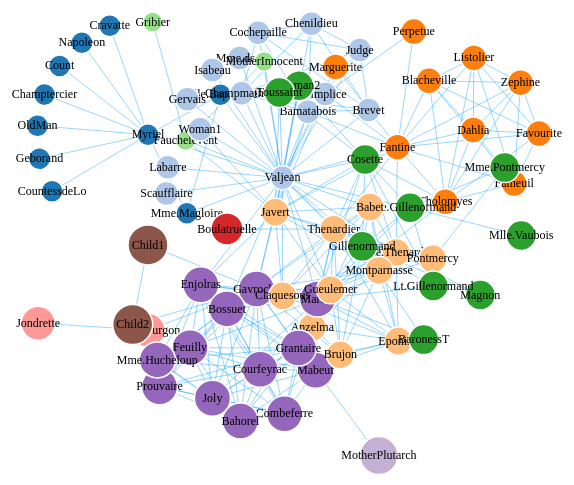
D3 v3 page, settled after 360 driven frames (6 s of simulated time); the page loaded 1 data file(s).


var width = 960, height = 600;
//取得20个颜色的序列
var color = d3.scale.category20();
//定义画布
var svg = d3.select("body").append("svg").attr("width", width).attr("height", height);
//定义力学结构
var force = d3.layout.force()           //数据转换，生成nodes和links两个数据对象数组
              .charge(-150)             //相互之间的作用力
              .linkDistance(100)        //指定连线长度
              .size([width, height]);   //指定作用域范围
//读取数据
d3.json("force1.json", function(error, graph) {
   force.nodes(graph.nodes)   //指定节点数组
        .links(graph.links)   //指定连线数组
        .start();  //使力学作用生效
  //定义连线
  var link = svg.selectAll(".link")
                .data(graph.links)
                .enter()
                .append("line")
                .attr("class", "link")
                .attr("stroke","#09F")
                .attr("stroke-opacity","0.4")
                .style("stroke-width",1);
  //定义节点标记
  var node = svg.selectAll(".node")
                .data(graph.nodes)
                .enter()
                .append("g")
                .call(force.drag);
  //节点圆形标记
  node.append("circle")
      .attr("class", "node")
      .attr("r",function(d){return 10+d.group;})
      .style("fill", function(d) { return color(d.group); });
  //标记鼠标悬停的标签
  node.append("title").text(function(d) { return "Name: "+d.name+", Group: "+d.group; });
  //节点上显示的姓名
  node.append("text")
      .attr("dy", ".3em")
      .attr("class","nodetext")
      .style("text-anchor", "middle")
      .text(function(d) { return d.name; });
  //开始力学动作
  force.on("tick", function() {
  link.attr("x1", function(d) { return d.source.x; })
      .attr("y1", function(d) { return d.source.y; })
      .attr("x2", function(d) { return d.target.x; })
      .attr("y2", function(d) { return d.target.y; });
  node.attr("transform", function(d){ return "translate("+d.x+"," + d.y + ")";});
  });
});


### data: force1.json
{
 "nodes": [
  {
   "name": "Myriel",
   "group": 1
  },
  {
   "name": "Napoleon",
   "group": 1
  },
  {
   "name": "Mlle.Baptistine",
   "group": 1
  },
  {
   "name": "Mme.Magloire",
   "group": 1
  },
  {
   "name": "CountessdeLo",
   "group": 1
  },
  {
   "name": "Geborand",
   "group": 1
  },
  {
   "name": "Champtercier",
   "group": 1
  },
  {
   "name": "Cravatte",
   "group": 1
  },
  "... 69 more items"
 ],
 "links": [
  {
   "source": 1,
   "target": 0,
   "value": 1
  },
  {
   "source": 2,
   "target": 0,
   "value": 8
  },
  {
   "source": 3,
   "target": 0,
   "value": 10
  },
  {
   "source": 3,
   "target": 2,
   "value": 6
  },
  {
   "source": 4,
   "target": 0,
   "value": 1
  },
  {
   "source": 5,
   "target": 0,
   "value": 1
  },
  {
   "source": 6,
   "target": 0,
   "value": 1
  },
  {
   "source": 7,
   "target": 0,
   "value": 1
  },
  "... 246 more items"
 ]
}